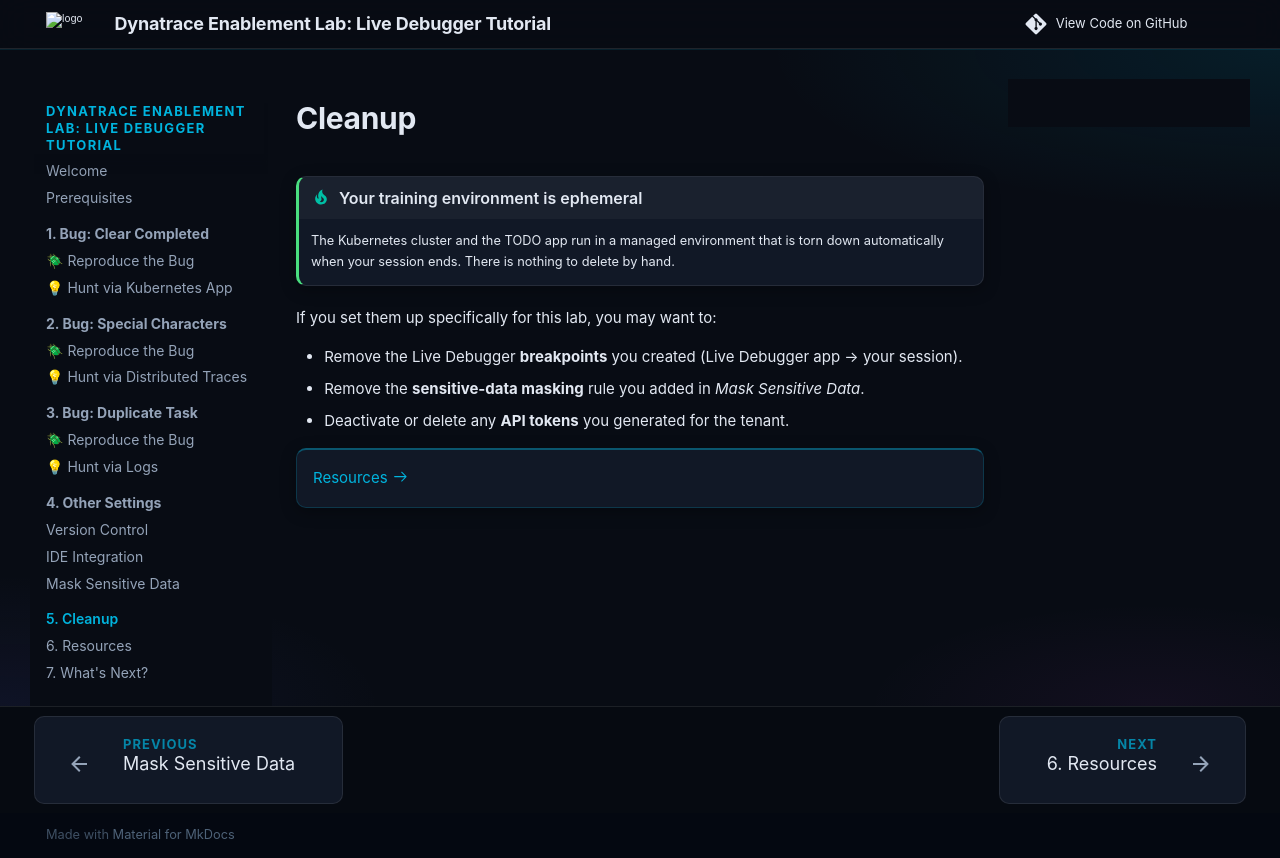

repository: dynatrace-wwse/enablement-live-debugger-bug-hunting · page: cleanup/index.html · generator: mkdocs

# Cleanup

!!! tip "Your training environment is ephemeral"
    The Kubernetes cluster and the TODO app run in a managed environment that is torn down automatically when your session ends. There is nothing to delete by hand.

If you set them up specifically for this lab, you may want to:

- Remove the Live Debugger **breakpoints** you created (Live Debugger app → your session).
- Remove the **sensitive-data masking** rule you added in *Mask Sensitive Data*.
- Deactivate or delete any **API tokens** you generated for the tenant.

<div class="grid cards" markdown>
- [Resources :octicons-arrow-right-24:](resources.md)
</div>
